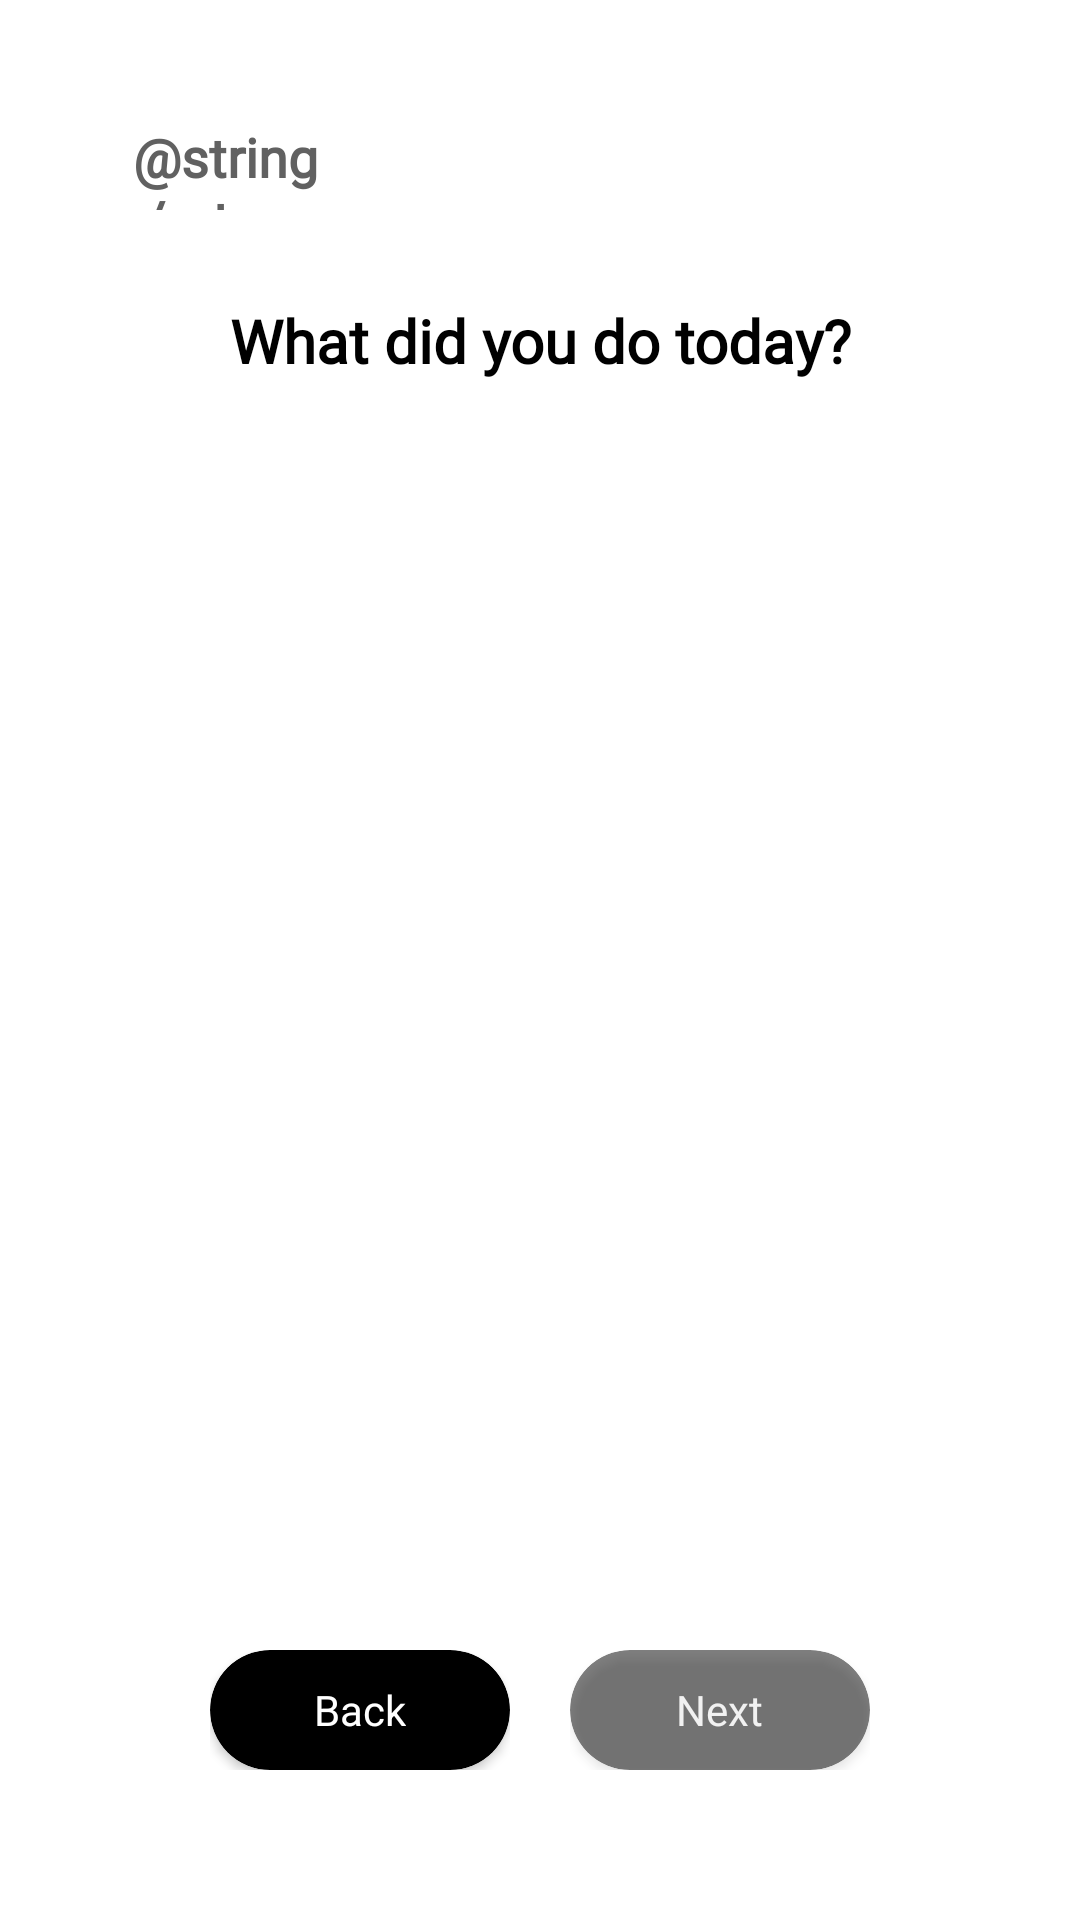

Reconstruct the res/layout file that produces this screen, plus the resources it refers to.
<!-- AndroidManifest.xml: application theme Base.MoodActivities -->
<!-- res/layout/fragment_activities_choosing.xml -->
<?xml version="1.0" encoding="utf-8"?>
<androidx.constraintlayout.widget.ConstraintLayout xmlns:android="http://schemas.android.com/apk/res/android"
    xmlns:app="http://schemas.android.com/apk/res-auto"
    xmlns:tools="http://schemas.android.com/tools"
    android:id="@+id/activities_choosing_frame_layout"
    android:layout_width="match_parent"
    android:layout_height="match_parent"
    android:gravity="center"
    android:orientation="vertical"
    tools:context=".fragments.ActivitiesChoosingFragment">

    <RelativeLayout
        android:layout_width="70dp"
        android:layout_height="30dp"
        android:layout_marginStart="40dp"
        android:layout_marginTop="40dp"
        app:layout_constraintStart_toStartOf="parent"
        app:layout_constraintTop_toTopOf="parent">

        <TextView
            android:layout_width="match_parent"
            android:layout_height="match_parent"
            android:fontFamily="@font/roboto"
            android:gravity="center"
            android:text="@string/return_home"
            android:textColor="@color/gray"
            android:textSize="18sp"
            android:textStyle="bold" />

        <Button
            android:id="@+id/return_button"
            android:layout_width="match_parent"
            android:layout_height="match_parent"
            android:alpha="0" />

    </RelativeLayout>

    <TextView
        android:layout_width="wrap_content"
        android:layout_height="wrap_content"
        android:layout_marginTop="100dp"
        android:fontFamily="@font/roboto"
        android:text="What did you do today?"
        android:textColor="@color/black"
        android:textSize="20sp"
        android:textStyle="bold"
        app:layout_constraintEnd_toEndOf="parent"
        app:layout_constraintStart_toStartOf="parent"
        app:layout_constraintTop_toTopOf="parent" />

    <androidx.recyclerview.widget.RecyclerView
        android:id="@+id/recycler_view"
        android:layout_marginStart="10dp"
        android:layout_marginEnd="10dp"
        android:layout_width="match_parent"
        android:layout_height="match_parent"
        android:layout_marginTop="150dp"
        android:layout_marginBottom="100dp"
        app:layout_constraintEnd_toEndOf="parent"
        app:layout_constraintStart_toStartOf="parent"
        app:layout_constraintTop_toTopOf="parent"/>

    
    <RelativeLayout
        android:layout_width="100dp"
        android:layout_height="40dp"
        android:layout_marginBottom="50dp"
        android:layout_marginStart="120dp"
        app:layout_constraintEnd_toEndOf="parent"
        app:layout_constraintStart_toStartOf="parent"
        app:layout_constraintBottom_toBottomOf="parent">


        <androidx.cardview.widget.CardView
            android:id="@+id/next_button_background"
            android:layout_width="match_parent"
            android:layout_height="match_parent"
            android:alpha="0.5"
            android:backgroundTint="@color/black"
            app:cardCornerRadius="@dimen/widget_corner_radius">

            <androidx.appcompat.widget.LinearLayoutCompat
                android:layout_width="match_parent"
                android:layout_height="wrap_content"
                android:layout_gravity="center"
                android:orientation="vertical">

                <TextView
                    android:layout_width="wrap_content"
                    android:layout_height="wrap_content"
                    android:layout_gravity="center"
                    android:text="Next"
                    android:textColor="@color/white"
                    app:layout_constraintBottom_toBottomOf="parent"
                    app:layout_constraintEnd_toEndOf="parent"
                    app:layout_constraintStart_toStartOf="parent"
                    app:layout_constraintTop_toTopOf="parent" />
            </androidx.appcompat.widget.LinearLayoutCompat>
        </androidx.cardview.widget.CardView>

        <Button
            android:id="@+id/next_button"
            android:layout_width="match_parent"
            android:layout_height="match_parent"
            android:alpha="0"
            app:layout_constraintBottom_toBottomOf="parent"
            app:layout_constraintEnd_toEndOf="parent"
            app:layout_constraintStart_toStartOf="parent"
            app:layout_constraintTop_toTopOf="parent" />

    </RelativeLayout>

    
    <RelativeLayout
        android:layout_width="100dp"
        android:layout_height="40dp"
        android:layout_marginBottom="50dp"
        android:layout_marginEnd="120dp"
        app:layout_constraintEnd_toEndOf="parent"
        app:layout_constraintStart_toStartOf="parent"
        app:layout_constraintBottom_toBottomOf="parent">


        <androidx.cardview.widget.CardView
            android:layout_width="match_parent"
            android:layout_height="match_parent"
            android:backgroundTint="@color/black"
            app:cardCornerRadius="@dimen/widget_corner_radius">

            <androidx.appcompat.widget.LinearLayoutCompat
                android:layout_width="match_parent"
                android:layout_height="wrap_content"
                android:layout_gravity="center"
                android:orientation="vertical">

                <TextView
                    android:layout_width="wrap_content"
                    android:layout_height="wrap_content"
                    android:layout_gravity="center"
                    android:text="Back"
                    android:textColor="@color/white"
                    app:layout_constraintBottom_toBottomOf="parent"
                    app:layout_constraintEnd_toEndOf="parent"
                    app:layout_constraintStart_toStartOf="parent"
                    app:layout_constraintTop_toTopOf="parent" />
            </androidx.appcompat.widget.LinearLayoutCompat>
        </androidx.cardview.widget.CardView>

        <Button
            android:id="@+id/back_button"
            android:layout_width="match_parent"
            android:layout_height="match_parent"
            android:alpha="0"
            app:layout_constraintBottom_toBottomOf="parent"
            app:layout_constraintEnd_toEndOf="parent"
            app:layout_constraintStart_toStartOf="parent"
            app:layout_constraintTop_toTopOf="parent" />

    </RelativeLayout>
</androidx.constraintlayout.widget.ConstraintLayout>
<!-- resources referenced by this layout -->
<resources>
  <color name="black">#FF000000</color>
  <color name="gray">#616161</color>
  <color name="white">#FFFFFFFF</color>
  <dimen name="widget_corner_radius">25dp</dimen>
  <style name="Base.MoodActivities" parent="Theme.MaterialComponents.DayNight.NoActionBar">
          
          <item name="colorPrimary">@color/theme_color_1</item>
          <item name="colorPrimaryVariant">@color/theme_color_1_dark</item>
          <item name="colorOnPrimary">@color/white</item>
  
          
          <item name="colorSecondary">@color/theme_color_2</item>
          <item name="colorSecondaryVariant">@color/theme_color_2_dark</item>
          <item name="colorOnSecondary">@color/black</item>
  
          
          <item name="android:statusBarColor">?attr/colorOnPrimary</item>
  
          
          <item name="font">@font/app_font</item>
      </style>
  <color name="theme_color_1">#A75F8D</color>
  <color name="theme_color_1_dark">#7D4769</color>
  <color name="theme_color_2">#6F4F84</color>
  <color name="theme_color_2_dark">#4E365F</color>
</resources>
